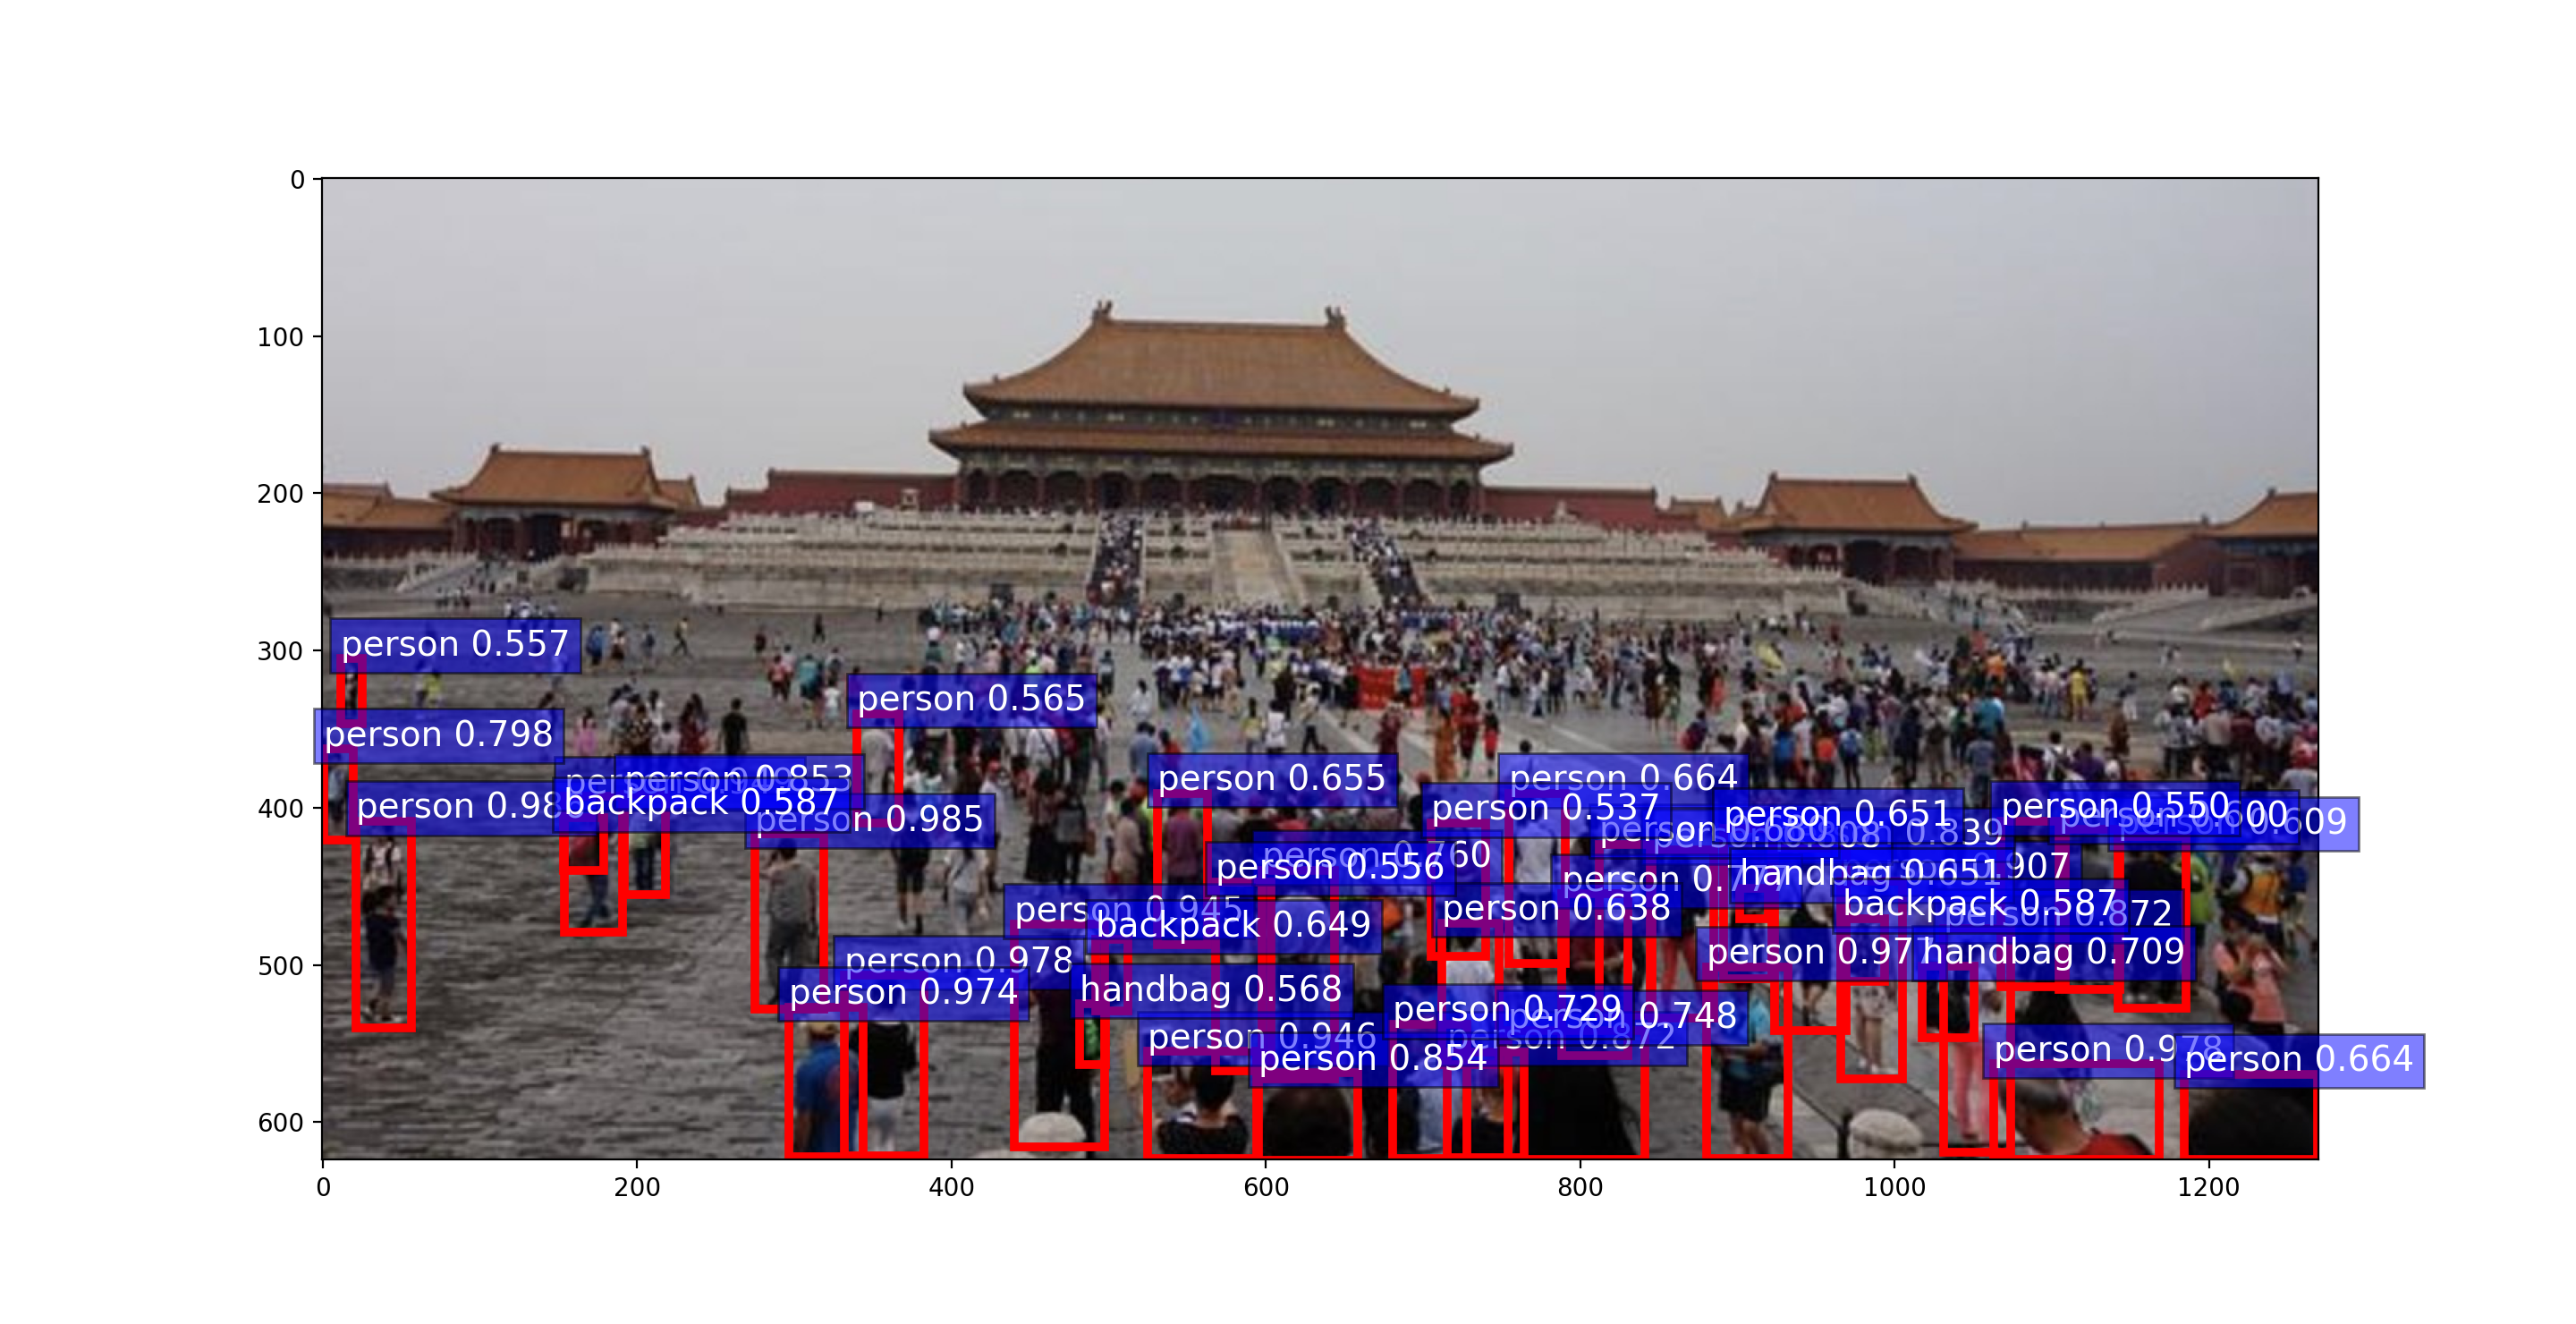

The script that drew this image:
# -*- coding: utf-8 -*-
"""
# @file name  : detection_demo.py
# @author     : Jianhua Ma
# @date       : 20210404
# @brief      : objectFaster rcnn实现目标检测
"""

import os
import time
import torch.nn as nn
import torch
import numpy as np
import torchvision.transforms as transforms
import torchvision
from PIL import Image
from matplotlib import pyplot as plt

BASE_DIR = os.path.dirname(os.path.abspath(__file__))
device = torch.device("cuda" if torch.cuda.is_available() else "cpu")


# classes_coco
COCO_INSTANCE_CATEGORY_NAMES = [
    '__background__', 'person', 'bicycle', 'car', 'motorcycle', 'airplane', 'bus',
    'train', 'truck', 'boat', 'traffic light', 'fire hydrant', 'N/A', 'stop sign',
    'parking meter', 'bench', 'bird', 'cat', 'dog', 'horse', 'sheep', 'cow',
    'elephant', 'bear', 'zebra', 'giraffe', 'N/A', 'backpack', 'umbrella', 'N/A', 'N/A',
    'handbag', 'tie', 'suitcase', 'frisbee', 'skis', 'snowboard', 'sports ball',
    'kite', 'baseball bat', 'baseball glove', 'skateboard', 'surfboard', 'tennis racket',
    'bottle', 'N/A', 'wine glass', 'cup', 'fork', 'knife', 'spoon', 'bowl',
    'banana', 'apple', 'sandwich', 'orange', 'broccoli', 'carrot', 'hot dog', 'pizza',
    'donut', 'cake', 'chair', 'couch', 'potted plant', 'bed', 'N/A', 'dining table',
    'N/A', 'N/A', 'toilet', 'N/A', 'tv', 'laptop', 'mouse', 'remote', 'keyboard', 'cell phone',
    'microwave', 'oven', 'toaster', 'sink', 'refrigerator', 'N/A', 'book',
    'clock', 'vase', 'scissors', 'teddy bear', 'hair drier', 'toothbrush'
]


if __name__ == "__main__":

    # path_img = os.path.abspath(os.path.join(BASE_DIR "..", "..", "data", "det_demo_img1.png"))
    path_img = os.path.abspath(os.path.join(BASE_DIR,  "..", "data", "det_demo_img2.png"))
    if not os.path.exists(path_img):
        raise Exception("\n{} not exist，please download PennFudanPed and place it in \n{}".format(
            path_img, os.path.dirname(path_img)))
    # config
    preprocess = transforms.Compose([
        transforms.ToTensor(),
    ])

    # 1. load data & model
    input_image = Image.open(path_img).convert("RGB")
    model = torchvision.models.detection.fasterrcnn_resnet50_fpn(pretrained=True)
    model.eval()

    # 2. preprocess
    img_chw = preprocess(input_image)

    # 3. to device
    if torch.cuda.is_available():
        img_chw = img_chw.to('cuda')
        model.to('cuda')

    # 4. forward
    input_list = [img_chw]
    with torch.no_grad():
        tic = time.time()
        print("input img tensor shape:{}".format(input_list[0].shape))
        output_list = model(input_list)
        output_dict = output_list[0]
        print("pass: {:.3f}s".format(time.time() - tic))
        for k, v in output_dict.items():
            print("key:{}, value:{}".format(k, v))

    # 5. visualization
    out_boxes = output_dict["boxes"].cpu()
    out_scores = output_dict["scores"].cpu()
    out_labels = output_dict["labels"].cpu()

    fig, ax = plt.subplots(figsize=(12, 12))
    ax.imshow(input_image, aspect='equal')

    num_boxes = out_boxes.shape[0]
    max_vis = 40
    thres = 0.5

    for idx in range(0, min(num_boxes, max_vis)):

        score = out_scores[idx].numpy()
        bbox = out_boxes[idx].numpy()
        class_name = COCO_INSTANCE_CATEGORY_NAMES[out_labels[idx]]

        if score < thres:
            continue

        ax.add_patch(plt.Rectangle((bbox[0], bbox[1]), bbox[2] - bbox[0], bbox[3] - bbox[1], fill=False,
                                   edgecolor='red', linewidth=3.5))
        ax.text(bbox[0], bbox[1] - 2, '{:s} {:.3f}'.format(class_name, score), bbox=dict(facecolor='blue', alpha=0.5),
                fontsize=14, color='white')
    plt.show()
    plt.close()

    # appendix
    classes_pascal_voc = ['__background__',
                       'aeroplane', 'bicycle', 'bird', 'boat',
                       'bottle', 'bus', 'car', 'cat', 'chair',
                       'cow', 'diningtable', 'dog', 'horse',
                       'motorbike', 'person', 'pottedplant',
                       'sheep', 'sofa', 'train', 'tvmonitor']

    # classes_coco
    COCO_INSTANCE_CATEGORY_NAMES = [
        '__background__', 'person', 'bicycle', 'car', 'motorcycle', 'airplane', 'bus',
        'train', 'truck', 'boat', 'traffic light', 'fire hydrant', 'N/A', 'stop sign',
        'parking meter', 'bench', 'bird', 'cat', 'dog', 'horse', 'sheep', 'cow',
        'elephant', 'bear', 'zebra', 'giraffe', 'N/A', 'backpack', 'umbrella', 'N/A', 'N/A',
        'handbag', 'tie', 'suitcase', 'frisbee', 'skis', 'snowboard', 'sports ball',
        'kite', 'baseball bat', 'baseball glove', 'skateboard', 'surfboard', 'tennis racket',
        'bottle', 'N/A', 'wine glass', 'cup', 'fork', 'knife', 'spoon', 'bowl',
        'banana', 'apple', 'sandwich', 'orange', 'broccoli', 'carrot', 'hot dog', 'pizza',
        'donut', 'cake', 'chair', 'couch', 'potted plant', 'bed', 'N/A', 'dining table',
        'N/A', 'N/A', 'toilet', 'N/A', 'tv', 'laptop', 'mouse', 'remote', 'keyboard', 'cell phone',
        'microwave', 'oven', 'toaster', 'sink', 'refrigerator', 'N/A', 'book',
        'clock', 'vase', 'scissors', 'teddy bear', 'hair drier', 'toothbrush'
    ]
